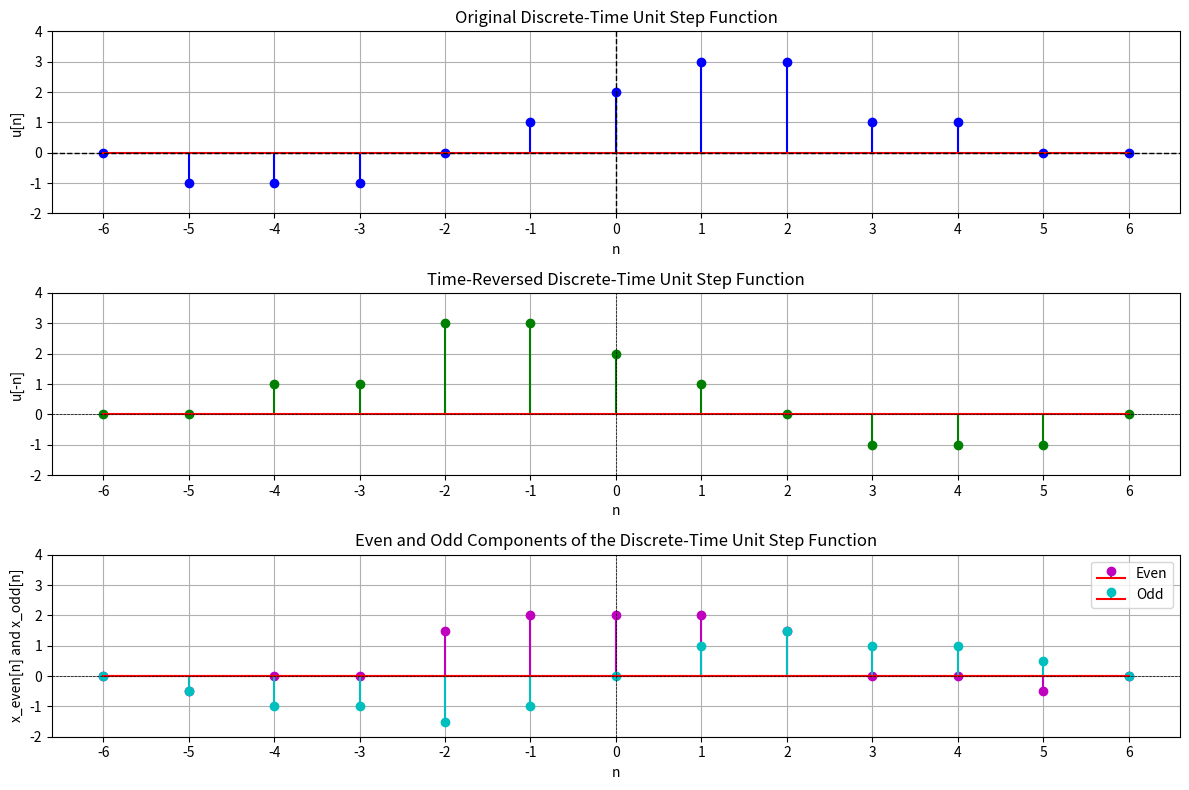

Source code (Python):
import numpy as np
import matplotlib.pyplot as plt

# Manually define the n values and corresponding u[n] values
n = np.array([-6, -5, -4, -3, -2, -1, 0, 1, 2, 3, 4, 5, 6])
u = np.array([0, -1, -1, -1, 0, 1, 2, 3, 3, 1, 1, 0, 0])  # Adjust if necessary

# Time-reversed version of u[n]
u_reversed = np.array([u[len(u) - 1 - i] for i in range(len(u))])  # This reverses u

# Calculate the even and odd components
x_even = 0.5 * (u + u_reversed)
x_odd = 0.5 * (u - u_reversed)

# Calculate sums of even and odd components
sum_even = np.sum(x_even)
sum_odd = np.sum(x_odd)

# Print the sums
print(f"Sum of Even Component: {sum_even}")
print(f"Sum of Odd Component: {sum_odd}")

# Print the calculated even and odd components
print(f"x_even: {x_even}")
print(f"x_odd: {x_odd}")

# Plotting
plt.figure(figsize=(12, 8))

# Plot original unit step function
plt.subplot(3, 1, 1)
plt.stem(n, u, linefmt='b-', markerfmt='bo', basefmt='r-')
plt.title('Original Discrete-Time Unit Step Function')
plt.xlabel('n')
plt.ylabel('u[n]')
plt.xticks(n)
plt.grid()
plt.axhline(0, color='black', lw=1, ls='--')
plt.axvline(0, color='black', lw=1, ls='--')
plt.ylim(-2, 4)  # Adjust y-limits if needed

# Plot time-reversed unit step function
plt.subplot(3, 1, 2)
plt.stem(n, u_reversed, linefmt='g-', markerfmt='go', basefmt='r-')
plt.title('Time-Reversed Discrete-Time Unit Step Function')
plt.xlabel('n')
plt.ylabel('u[-n]')
plt.xticks(n)
plt.grid()
plt.axhline(0, color='black', lw=0.5, ls='--')
plt.axvline(0, color='black', lw=0.5, ls='--')
plt.ylim(-2, 4)  # Adjust y-limits if needed

# Plot even and odd components
plt.subplot(3, 1, 3)
plt.stem(n, x_even, linefmt='m-', markerfmt='mo', basefmt='r-', label='Even')
plt.stem(n, x_odd, linefmt='c-', markerfmt='co', basefmt='r-', label='Odd')
plt.title('Even and Odd Components of the Discrete-Time Unit Step Function')
plt.xlabel('n')
plt.ylabel('x_even[n] and x_odd[n]')
plt.xticks(n)
plt.grid()
plt.axhline(0, color='black', lw=0.5, ls='--')
plt.axvline(0, color='black', lw=0.5, ls='--')
plt.legend()
plt.ylim(-2, 4)  # Adjust y-limits if needed

# Show the plots
plt.tight_layout()
plt.show()
